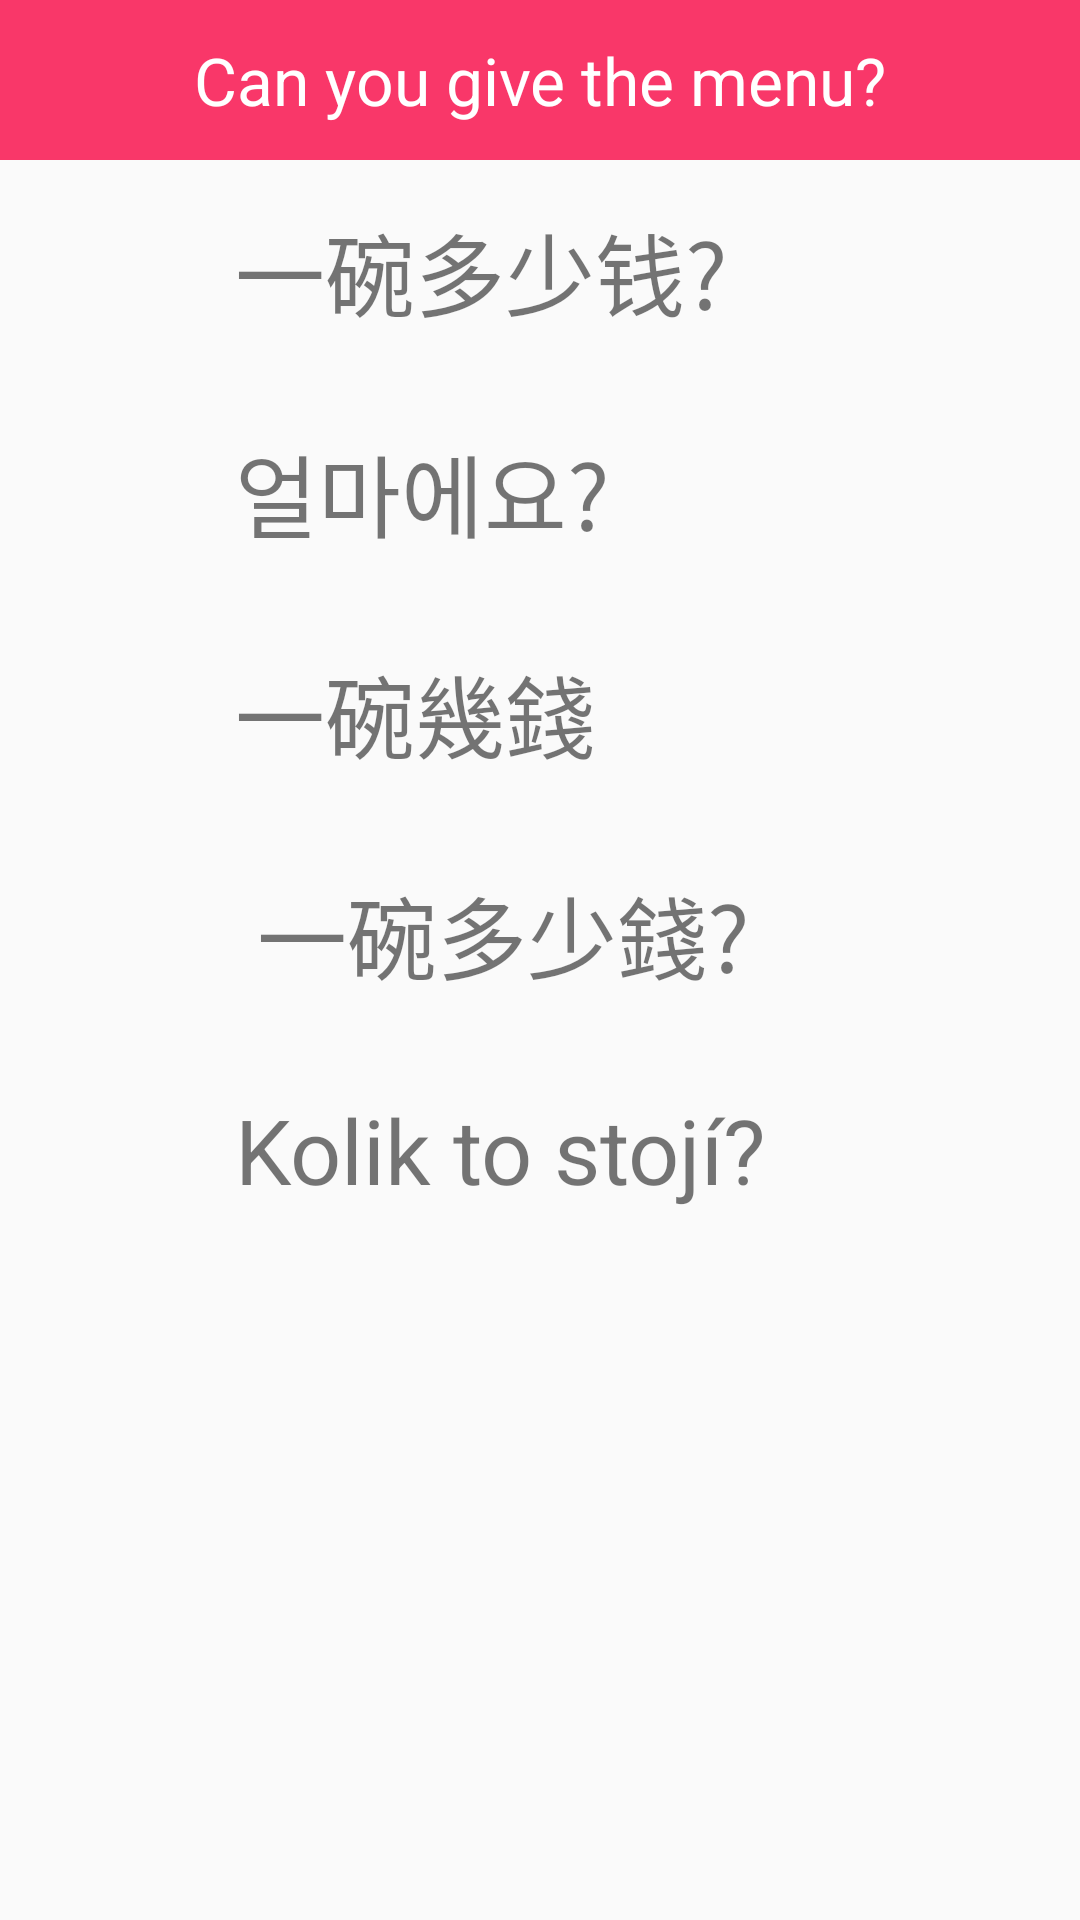

This screen was rendered from an Android layout file. Write that file and the resources it references.
<!-- AndroidManifest.xml: application theme Theme.AppCompat.Light.NoActionBar -->
<!-- res/layout/activity_shopfoodmenu3.xml -->
<ScrollView
    xmlns:android="http://schemas.android.com/apk/res/android"
    xmlns:tools="http://schemas.android.com/tools"
    android:layout_width="match_parent"
    android:layout_height="match_parent"
    tools:context="com.example.alab.myapplication.ShopFoodActivity">

    <LinearLayout

        android:layout_height="match_parent"
        android:layout_width="match_parent"
        android:orientation="vertical">

        <TextView
            style="@style/menu_title"
            android:text="Can you give the menu?"
            />


        <LinearLayout
            android:layout_height="wrap_content"
            android:layout_width="match_parent"
            android:orientation="horizontal">

            <ImageView
                android:id="@+id/btn_cn_12"
                style="@style/speaker"
                android:layout_weight="1"
                android:onClick="playSound" />

            <TextView
                style="@style/text"
                android:layout_weight="5"
                android:text="一碗多少钱?" />

        </LinearLayout>


        <LinearLayout
            android:layout_height="wrap_content"
            android:layout_width="match_parent"
            android:orientation="horizontal">

            <ImageView
                android:id="@+id/btn_k_12"
                style="@style/speaker"
                android:layout_weight="1"
                android:onClick="playSound" />

            <TextView
                style="@style/text"
                android:layout_weight="5"
                android:text="얼마에요?" />

        </LinearLayout>

        <LinearLayout
            android:layout_height="wrap_content"
            android:layout_width="match_parent"
            android:orientation="horizontal">

            <ImageView
                android:id="@+id/btn_hk_12"
                style="@style/speaker"
                android:layout_weight="1"
                android:onClick="playSound" />

            <TextView
                style="@style/text"
                android:layout_weight="5"
                android:text="一碗幾錢" />

        </LinearLayout>

        <LinearLayout
            android:layout_height="wrap_content"
            android:layout_width="match_parent"
            android:orientation="horizontal">

            <ImageView
                android:id="@+id/btn_tw_12"
                style="@style/speaker"
                android:layout_weight="1"
                android:onClick="playSound" />

            <TextView
                style="@style/text"
                android:layout_weight="5"
                android:text=" 一碗多少錢?" />

        </LinearLayout>

        <LinearLayout
            android:layout_height="wrap_content"
            android:layout_width="match_parent"
            android:orientation="horizontal">

            <ImageView
                android:id="@+id/btn_cz_12"
                style="@style/speaker"
                android:layout_weight="1"
                android:onClick="playSound" />

            <TextView
                style="@style/text"
                android:layout_weight="5"
                android:text="Kolik to stojí?" />

        </LinearLayout>

    </LinearLayout>
</ScrollView>
<!-- resources referenced by this layout -->
<resources>
  <style name="menu_title">
          <item name="android:layout_width">match_parent</item>
          <item name="android:layout_height">wrap_content</item>
          <item name="android:background">#f93769</item>
          <item name="android:gravity">center_horizontal</item>
          <item name="android:padding">12dp</item>
          <item name="android:textAppearance">?android:attr/textAppearanceLarge</item>
  
          <item name="android:textColor">#FFFFfF</item>
          <item name="android:textSize">22sp</item>
      </style>
  <style name="speaker">
          <item name="android:layout_height">match_parent</item>
          <item name="android:layout_width">0dp</item>
          <item name="android:layout_margin">5dp</item>
          <item name="android:src">@drawable/speaker</item>
  
      </style>
  <style name="text">
          <item name="android:layout_width">0dp</item>
          <item name="android:layout_height">wrap_content</item>
          <item name="android:layout_margin">15dp</item>
          <item name="android:textSize">30sp</item>
          <item name="android:gravity">top</item>
      </style>
</resources>
